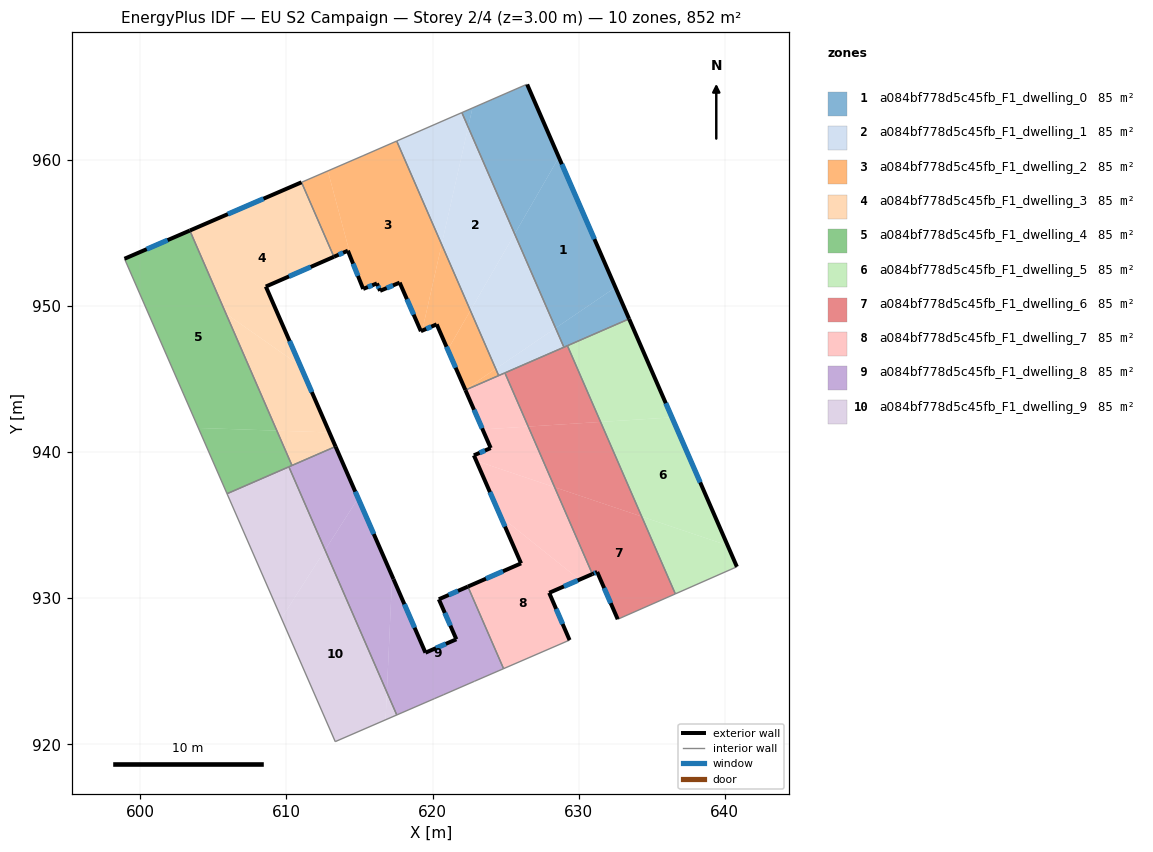
=== STOREY PLAN SPEC (per zone: floor XY polygon, exterior-wall plan segments, windows/doors) ===
zone 1: a084bf778d5c45fb_F1_dwelling_0  (85.2 m²)
  floor: (626.47, 965.16) (628.64, 960.17) (625.62, 954.93) (622.44, 962.24) (622.73, 963.54) (626.41, 965.15)
  floor: (628.64, 960.17) (632.51, 951.27) (628.42, 948.48) (625.62, 954.93)
  floor: (632.51, 951.27) (633.45, 949.11) (628.99, 947.17) (628.42, 948.48)
  floor: (622.73, 963.54) (622.44, 962.24) (622.01, 963.23)
  exterior wall: (633.45, 949.11) – (626.47, 965.16)  [17.5 m]
    window: (631.08, 954.57) – (628.85, 959.70)  [5.4 m²]
  interior walls: 5
zone 2: a084bf778d5c45fb_F1_dwelling_1  (85.2 m²)
  floor: (625.62, 954.93) (628.42, 948.48) (624.32, 945.70) (622.59, 949.68)
  floor: (622.44, 962.24) (625.62, 954.93) (622.59, 949.68) (620.62, 954.21)
  floor: (622.01, 963.23) (622.44, 962.24) (620.62, 954.21) (617.55, 961.28)
  floor: (628.42, 948.48) (628.99, 947.17) (624.52, 945.23) (624.32, 945.70)
  interior walls: 5
zone 3: a084bf778d5c45fb_F1_dwelling_2  (85.2 m²)
  floor: (617.55, 961.28) (620.62, 954.21) (619.29, 948.31) (619.20, 948.27) (617.75, 951.59) (616.41, 951.03) (616.19, 951.54) (615.25, 951.16) (614.49, 953.06) (612.83, 959.24) (615.24, 960.28)
  floor: (622.59, 949.68) (624.32, 945.70) (622.23, 944.28) (621.04, 947.00)
  floor: (612.83, 959.24) (614.49, 953.06) (614.20, 953.78) (613.25, 953.36) (611.03, 958.46)
  floor: (620.62, 954.21) (622.59, 949.68) (621.04, 947.00) (620.86, 947.41) (620.28, 948.74) (619.29, 948.31)
  floor: (624.32, 945.70) (624.52, 945.23) (622.25, 944.24) (622.23, 944.28)
  exterior wall: (620.28, 948.74) – (622.25, 944.24)  [4.9 m]
    window: (620.95, 947.21) – (621.58, 945.77)  [1.5 m²]
  exterior wall: (619.20, 948.27) – (620.28, 948.74)  [1.2 m]
    window: (619.57, 948.43) – (619.91, 948.58)  [0.4 m²]
  exterior wall: (617.75, 951.59) – (619.20, 948.27)  [3.6 m]
    window: (618.24, 950.46) – (618.71, 949.40)  [1.1 m²]
  exterior wall: (616.41, 951.03) – (617.75, 951.59)  [1.5 m]
    window: (616.86, 951.22) – (617.29, 951.40)  [0.4 m²]
  exterior wall: (616.19, 951.54) – (616.41, 951.03)  [0.6 m]
    window: (616.27, 951.37) – (616.33, 951.20)  [0.2 m²]
  exterior wall: (615.25, 951.16) – (616.19, 951.54)  [1.0 m]
    window: (615.57, 951.29) – (615.87, 951.41)  [0.3 m²]
  exterior wall: (614.20, 953.78) – (615.25, 951.16)  [2.8 m]
    window: (614.56, 952.89) – (614.89, 952.05)  [0.9 m²]
  exterior wall: (613.25, 953.36) – (614.20, 953.78)  [1.0 m]
    window: (613.57, 953.50) – (613.88, 953.64)  [0.3 m²]
  interior walls: 5
zone 4: a084bf778d5c45fb_F1_dwelling_3  (85.2 m²)
  floor: (611.03, 958.46) (613.25, 953.36) (608.59, 951.33) (610.95, 945.90) (605.86, 949.47) (603.39, 955.16)
  floor: (610.95, 945.90) (612.94, 941.34) (609.34, 941.46) (605.86, 949.47)
  floor: (612.94, 941.34) (613.36, 940.38) (610.38, 939.08) (609.34, 941.46)
  exterior wall: (613.36, 940.38) – (608.59, 951.33)  [11.9 m]
    window: (611.74, 944.10) – (610.21, 947.60)  [3.7 m²]
  exterior wall: (611.03, 958.46) – (603.39, 955.16)  [8.3 m]
    window: (608.43, 957.34) – (605.99, 956.28)  [2.6 m²]
  exterior wall: (608.59, 951.33) – (613.25, 953.36)  [5.1 m]
    window: (610.17, 952.02) – (611.66, 952.67)  [1.6 m²]
  interior walls: 3
zone 5: a084bf778d5c45fb_F1_dwelling_4  (85.2 m²)
  floor: (609.34, 941.46) (610.38, 939.08) (610.21, 939.01) (605.93, 937.15) (603.97, 941.65)
  floor: (603.39, 955.16) (609.34, 941.46) (603.97, 941.65) (605.93, 937.15) (610.21, 939.01) (610.17, 938.99) (605.93, 937.15) (598.92, 953.23)
  exterior wall: (603.39, 955.16) – (598.92, 953.23)  [4.9 m]
    window: (601.87, 954.50) – (600.44, 953.88)  [1.5 m²]
  interior walls: 4
zone 6: a084bf778d5c45fb_F1_dwelling_5  (85.2 m²)
  floor: (636.38, 942.37) (640.19, 933.61) (634.31, 935.59) (631.50, 942.06)
  floor: (640.19, 933.61) (640.83, 932.15) (636.61, 930.29) (634.31, 935.59)
  floor: (633.45, 949.11) (636.38, 942.37) (631.50, 942.06) (629.23, 947.28)
  exterior wall: (640.83, 932.15) – (633.45, 949.11)  [18.5 m]
    window: (638.32, 937.92) – (635.96, 943.34)  [5.7 m²]
  interior walls: 3
zone 7: a084bf778d5c45fb_F1_dwelling_6  (85.2 m²)
  floor: (634.31, 935.59) (636.61, 930.29) (632.67, 928.56) (631.27, 931.79) (630.94, 931.65) (628.35, 937.59)
  floor: (629.23, 947.28) (631.50, 942.06) (626.55, 941.74) (624.95, 945.42)
  floor: (631.50, 942.06) (634.31, 935.59) (628.35, 937.59) (626.55, 941.74)
  exterior wall: (631.27, 931.79) – (632.67, 928.56)  [3.5 m]
    window: (631.74, 930.69) – (632.19, 929.66)  [1.1 m²]
  exterior wall: (630.94, 931.65) – (631.27, 931.79)  [0.4 m]
    window: (631.05, 931.70) – (631.15, 931.74)  [0.1 m²]
  interior walls: 5
zone 8: a084bf778d5c45fb_F1_dwelling_7  (85.2 m²)
  floor: (630.05, 931.27) (627.98, 930.37) (629.38, 927.13) (624.86, 925.18) (622.42, 930.79) (626.06, 932.38) (624.65, 935.59)
  floor: (628.35, 937.59) (630.94, 931.65) (630.05, 931.27) (624.65, 935.59) (622.99, 939.39)
  floor: (626.55, 941.74) (628.35, 937.59) (622.99, 939.39) (622.83, 939.77) (623.98, 940.27) (623.42, 941.55)
  floor: (624.95, 945.42) (626.55, 941.74) (623.42, 941.55) (622.25, 944.24)
  exterior wall: (622.25, 944.24) – (623.98, 940.27)  [4.3 m]
    window: (622.84, 942.89) – (623.39, 941.62)  [1.3 m²]
  exterior wall: (627.98, 930.37) – (630.94, 931.65)  [3.2 m]
    window: (628.99, 930.80) – (629.93, 931.21)  [1.0 m²]
  exterior wall: (629.38, 927.13) – (627.98, 930.37)  [3.5 m]
    window: (628.90, 928.23) – (628.45, 929.26)  [1.1 m²]
  exterior wall: (626.06, 932.38) – (622.42, 930.79)  [4.0 m]
    window: (624.82, 931.84) – (623.66, 931.33)  [1.2 m²]
  exterior wall: (622.83, 939.77) – (626.06, 932.38)  [8.1 m]
    window: (623.93, 937.26) – (624.96, 934.90)  [2.5 m²]
  exterior wall: (623.98, 940.27) – (622.83, 939.77)  [1.3 m]
    window: (623.59, 940.10) – (623.22, 939.94)  [0.4 m²]
  interior walls: 5
zone 9: a084bf778d5c45fb_F1_dwelling_8  (85.2 m²)
  floor: (614.91, 936.84) (617.24, 931.51) (616.87, 923.57) (612.64, 933.29)
  floor: (613.36, 940.38) (614.91, 936.84) (612.64, 933.29) (610.17, 938.99)
  floor: (622.42, 930.79) (624.86, 925.18) (622.88, 924.32) (620.77, 923.40) (620.12, 923.12) (617.55, 922.01) (616.87, 923.57) (617.24, 931.51) (617.32, 931.31) (619.51, 926.27) (621.63, 927.18) (620.43, 929.92)
  exterior wall: (619.51, 926.27) – (617.33, 931.30)  [5.5 m]
    window: (618.77, 927.98) – (618.07, 929.59)  [1.7 m²]
  exterior wall: (621.63, 927.18) – (619.51, 926.27)  [2.3 m]
    window: (620.91, 926.87) – (620.23, 926.58)  [0.7 m²]
  exterior wall: (620.43, 929.92) – (621.63, 927.18)  [3.0 m]
    window: (620.84, 928.99) – (621.22, 928.12)  [0.9 m²]
  exterior wall: (622.42, 930.79) – (620.43, 929.92)  [2.2 m]
    window: (621.74, 930.50) – (621.11, 930.22)  [0.7 m²]
  exterior wall: (617.33, 931.30) – (613.36, 940.38)  [9.9 m]
    window: (615.98, 934.39) – (614.71, 937.29)  [3.0 m²]
  interior walls: 8
zone 10: a084bf778d5c45fb_F1_dwelling_9  (85.2 m²)
  floor: (610.17, 938.99) (612.64, 933.29) (609.66, 928.62) (605.93, 937.15)
  floor: (612.64, 933.29) (616.87, 923.57) (616.78, 921.67) (613.34, 920.18) (609.66, 928.62)
  floor: (616.87, 923.57) (617.55, 922.01) (616.78, 921.67)
  interior walls: 4

=== DERIVED (storey summary) ===
Building: EU S2 Campaign
Storey: 2 of 4  (floor level z = 3.00 m)
Storey gross floor area: 852.0 m²
Zones on this storey: 10
  - a084bf778d5c45fb_F1_dwelling_0: floor 85.2 m²; exterior wall 17.5 m (52.5 m²); 1 window(s) 5.4 m²; WWR 10.2%
  - a084bf778d5c45fb_F1_dwelling_1: floor 85.2 m²
  - a084bf778d5c45fb_F1_dwelling_2: floor 85.2 m²; exterior wall 16.6 m (49.8 m²); 8 window(s) 5.1 m²; WWR 10.2%
  - a084bf778d5c45fb_F1_dwelling_3: floor 85.2 m²; exterior wall 25.4 m (76.1 m²); 3 window(s) 7.8 m²; WWR 10.2%
  - a084bf778d5c45fb_F1_dwelling_4: floor 85.2 m²; exterior wall 4.9 m (14.6 m²); 1 window(s) 1.5 m²; WWR 10.2%
  - a084bf778d5c45fb_F1_dwelling_5: floor 85.2 m²; exterior wall 18.5 m (55.5 m²); 1 window(s) 5.7 m²; WWR 10.2%
  - a084bf778d5c45fb_F1_dwelling_6: floor 85.2 m²; exterior wall 3.9 m (11.7 m²); 2 window(s) 1.2 m²; WWR 10.2%
  - a084bf778d5c45fb_F1_dwelling_7: floor 85.2 m²; exterior wall 24.4 m (73.1 m²); 6 window(s) 7.5 m²; WWR 10.2%
  - a084bf778d5c45fb_F1_dwelling_8: floor 85.2 m²; exterior wall 22.9 m (68.6 m²); 5 window(s) 7.0 m²; WWR 10.2%
  - a084bf778d5c45fb_F1_dwelling_9: floor 85.2 m²
Zone adjacency (shared interzone walls):
  - a084bf778d5c45fb_F1_dwelling_0 ↔ a084bf778d5c45fb_F1_dwelling_1
  - a084bf778d5c45fb_F1_dwelling_0 ↔ a084bf778d5c45fb_F1_dwelling_5
  - a084bf778d5c45fb_F1_dwelling_0 ↔ a084bf778d5c45fb_F1_dwelling_6
  - a084bf778d5c45fb_F1_dwelling_1 ↔ a084bf778d5c45fb_F1_dwelling_2
  - a084bf778d5c45fb_F1_dwelling_1 ↔ a084bf778d5c45fb_F1_dwelling_6
  - a084bf778d5c45fb_F1_dwelling_1 ↔ a084bf778d5c45fb_F1_dwelling_7
  - a084bf778d5c45fb_F1_dwelling_2 ↔ a084bf778d5c45fb_F1_dwelling_3
  - a084bf778d5c45fb_F1_dwelling_2 ↔ a084bf778d5c45fb_F1_dwelling_7
  - a084bf778d5c45fb_F1_dwelling_3 ↔ a084bf778d5c45fb_F1_dwelling_4
  - a084bf778d5c45fb_F1_dwelling_3 ↔ a084bf778d5c45fb_F1_dwelling_8
  - a084bf778d5c45fb_F1_dwelling_4 ↔ a084bf778d5c45fb_F1_dwelling_8
  - a084bf778d5c45fb_F1_dwelling_4 ↔ a084bf778d5c45fb_F1_dwelling_9
  - a084bf778d5c45fb_F1_dwelling_5 ↔ a084bf778d5c45fb_F1_dwelling_6
  - a084bf778d5c45fb_F1_dwelling_6 ↔ a084bf778d5c45fb_F1_dwelling_7
  - a084bf778d5c45fb_F1_dwelling_7 ↔ a084bf778d5c45fb_F1_dwelling_8
  - a084bf778d5c45fb_F1_dwelling_8 ↔ a084bf778d5c45fb_F1_dwelling_9